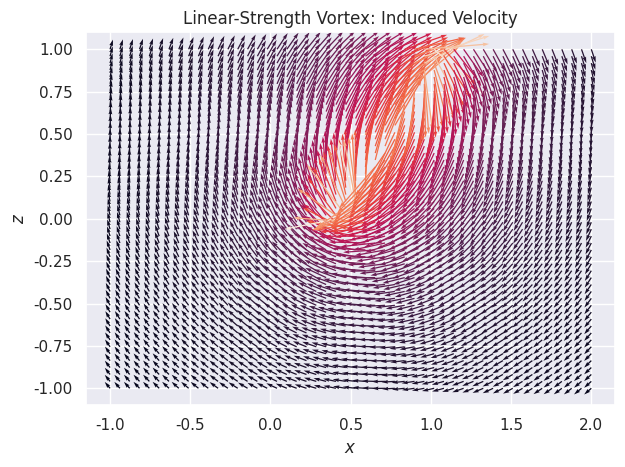

Write the Python code that produced this figure.
from numpy import pi
import numpy as np


def calculate_induced_velocity_panel_coordinates(
        xp_field,
        yp_field,
        gamma_start=1.,
        gamma_end=1.,
        xp_panel_end=1.,
):
    """
    Calculates the induced velocity at a point (xp_field, yp_field) in a 2D potential-flow flowfield.

    The `p` suffix in `xp...` and `yp...` denotes the use of the panel coordinate system, where:
        * xp_hat is along the length of the panel
        * yp_hat is orthogonal (90 deg. counterclockwise) to it.

    In this flowfield, there is only one singularity element: A line vortex going from (0, 0) to (xp_panel_end, 0).
    The strength of this vortex varies linearly from:
        * gamma_start at (0, 0), to:
        * gamma_end at (xp_panel_end, 0).

    By convention here, positive gamma induces clockwise swirl in the flow field.
        
    Function returns the 2D velocity u, v in the local coordinate system of the panel.

    Inputs x and y can be 1D ndarrays representing various field points,
    in which case u and v have corresponding dimensionality.

    Equations from the seminal textbook "Low Speed Aerodynamics" by Katz and Plotkin.
    Equations 11.99 and 11.100.

    """
    ### Do some geometry calculation
    r_1 = (
                  xp_field ** 2 +
                  yp_field ** 2
          ) ** 0.5
    r_2 = (
                  (xp_field - xp_panel_end) ** 2 +
                  yp_field ** 2
          ) ** 0.5
    theta_1 = np.arctan2(yp_field, xp_field)
    theta_2 = np.arctan2(yp_field, xp_field - xp_panel_end)

    ##### Naive implementation in the following comment block, shown here for interpretability:
    """
    ### Calculate u
    u_term_1 = (
            yp_field
            / (2 * pi)
            * (gamma_end - gamma_start)
            / xp_panel_end
            * np.log(r_2 / r_1)
    )
    u_term_2 = (
                       gamma_start * xp_panel_end + (gamma_end - gamma_start) * xp_field
               ) / (
                       2 * pi * xp_panel_end
               ) * (theta_2 - theta_1)

    u = u_term_1 + u_term_2

    ### Calculate v
    v_term_1 = (
                       gamma_start * xp_panel_end + (gamma_end - gamma_start) * xp_field
               ) / (
                       2 * pi * xp_panel_end
               ) * np.log(r_2 / r_1)
    with np.errstate(divide='ignore', invalid='ignore'):
        v_term_2 = np.where(
            yp_field != 0,
            (
                    yp_field
                    / (2 * pi)
                    * (gamma_end - gamma_start)
                    / xp_panel_end
            ) * (
                    xp_panel_end / yp_field + (theta_2 - theta_1)
            ),
            (gamma_end - gamma_start) / (2 * pi)
        )

    v = v_term_1 + v_term_2
    """

    ##### Optimized equivalent implementation, for speed:
    log_r_2_r_1 = np.log(r_2 / r_1)
    d_theta = theta_2 - theta_1
    d_gamma = gamma_end - gamma_start
    tau = 2 * pi
    u_term_1_quantity = (yp_field
                         / tau
                         * d_gamma
                         / xp_panel_end
                         )
    u_term_2_quantity = (
                                gamma_start * xp_panel_end + d_gamma * xp_field
                        ) / (
                                tau * xp_panel_end
                        )

    ### Calculate u
    u_term_1 = u_term_1_quantity * log_r_2_r_1
    u_term_2 = u_term_2_quantity * d_theta
    u = u_term_1 + u_term_2

    ### Calculate v
    v_term_1 = u_term_2_quantity * log_r_2_r_1

    yp_field_is_nonzero = yp_field != 0
    v_term_2 = np.empty_like(v_term_1)
    v_term_2[yp_field_is_nonzero] = u_term_1_quantity[yp_field_is_nonzero] * (
            xp_panel_end / yp_field[yp_field_is_nonzero] +
            d_theta[yp_field_is_nonzero]
    )
    v_term_2[~yp_field_is_nonzero] = d_gamma / tau

    v = v_term_1 + v_term_2

    ### Return
    return u, v


def calculate_induced_velocity(
        x_field,
        y_field,
        x_panel_start,
        y_panel_start,
        x_panel_end,
        y_panel_end,
        gamma_start=1.,
        gamma_end=1.,
):
    """
    Calculates the induced velocity at a point (x_field, y_field) in a 2D potential-flow flowfield.

    In this flowfield, there is only one singularity element:
    A line vortex going from (x_panel_start, y_panel_start) to (x_panel_end, y_panel_end).
    The strength of this vortex varies linearly from:
        * gamma_start at (x_panel_start, y_panel_start), to:
        * gamma_end at (x_panel_end, y_panel_end).

    By convention here, positive gamma induces clockwise swirl in the flow field.

    Function returns the 2D velocity u, v in the global coordinate system (x, y).

    Inputs x and y can be 1D ndarrays representing various field points,
    in which case u and v have the corresponding dimensionality.

    """
    ### Calculate the panel coordinate transform (x -> xp, y -> yp), where
    panel_dx = x_panel_end - x_panel_start
    panel_dy = y_panel_end - y_panel_start
    panel_length = (panel_dx ** 2 + panel_dy ** 2) ** 0.5

    xp_hat_x = panel_dx / panel_length  # x-coordinate of the xp_hat vector
    xp_hat_y = panel_dy / panel_length  # y-coordinate of the yp_hat vector

    yp_hat_x = -xp_hat_y
    yp_hat_y = xp_hat_x

    ### Transform the field points in to panel coordinates
    x_field_relative = x_field - x_panel_start
    y_field_relative = y_field - y_panel_start

    xp_field = x_field_relative * xp_hat_x + y_field_relative * xp_hat_y  # dot product with the xp unit vector
    yp_field = x_field_relative * yp_hat_x + y_field_relative * yp_hat_y  # dot product with the xp unit vector

    ### Do the vortex math
    up, vp = calculate_induced_velocity_panel_coordinates(
        xp_field=xp_field,
        yp_field=yp_field,
        gamma_start=gamma_start,
        gamma_end=gamma_end,
        xp_panel_end=panel_length
    )

    ### Transform the velocities in panel coordinates back to global coordinates
    u = up * xp_hat_x + vp * yp_hat_x
    v = up * xp_hat_y + vp * yp_hat_y

    ### Return
    return u, v


if __name__ == '__main__':
    X, Y = np.meshgrid(
        np.linspace(-1, 2, 50),
        np.linspace(-1, 1, 50),
        indexing='ij',
    )
    X = X.flatten()
    Y = Y.flatten()

    U, V = calculate_induced_velocity(
        x_field=X,
        y_field=Y,
        x_panel_start=0.5,
        y_panel_start=0,
        x_panel_end=1,
        y_panel_end=1,
    )

    import matplotlib.pyplot as plt
    import seaborn as sns

    sns.set(palette=sns.color_palette("husl"))
    fig, ax = plt.subplots(1, 1, figsize=(6.4, 4.8), dpi=200)

    plt.quiver(
        X, Y, U, V,
        (U ** 2 + V ** 2) ** 0.5,
        scale=5
    )
    plt.xlabel(r"$x$")
    plt.ylabel(r"$z$")
    plt.title(r"Linear-Strength Vortex: Induced Velocity")
    plt.tight_layout()
    # [redacted]
    plt.show()
